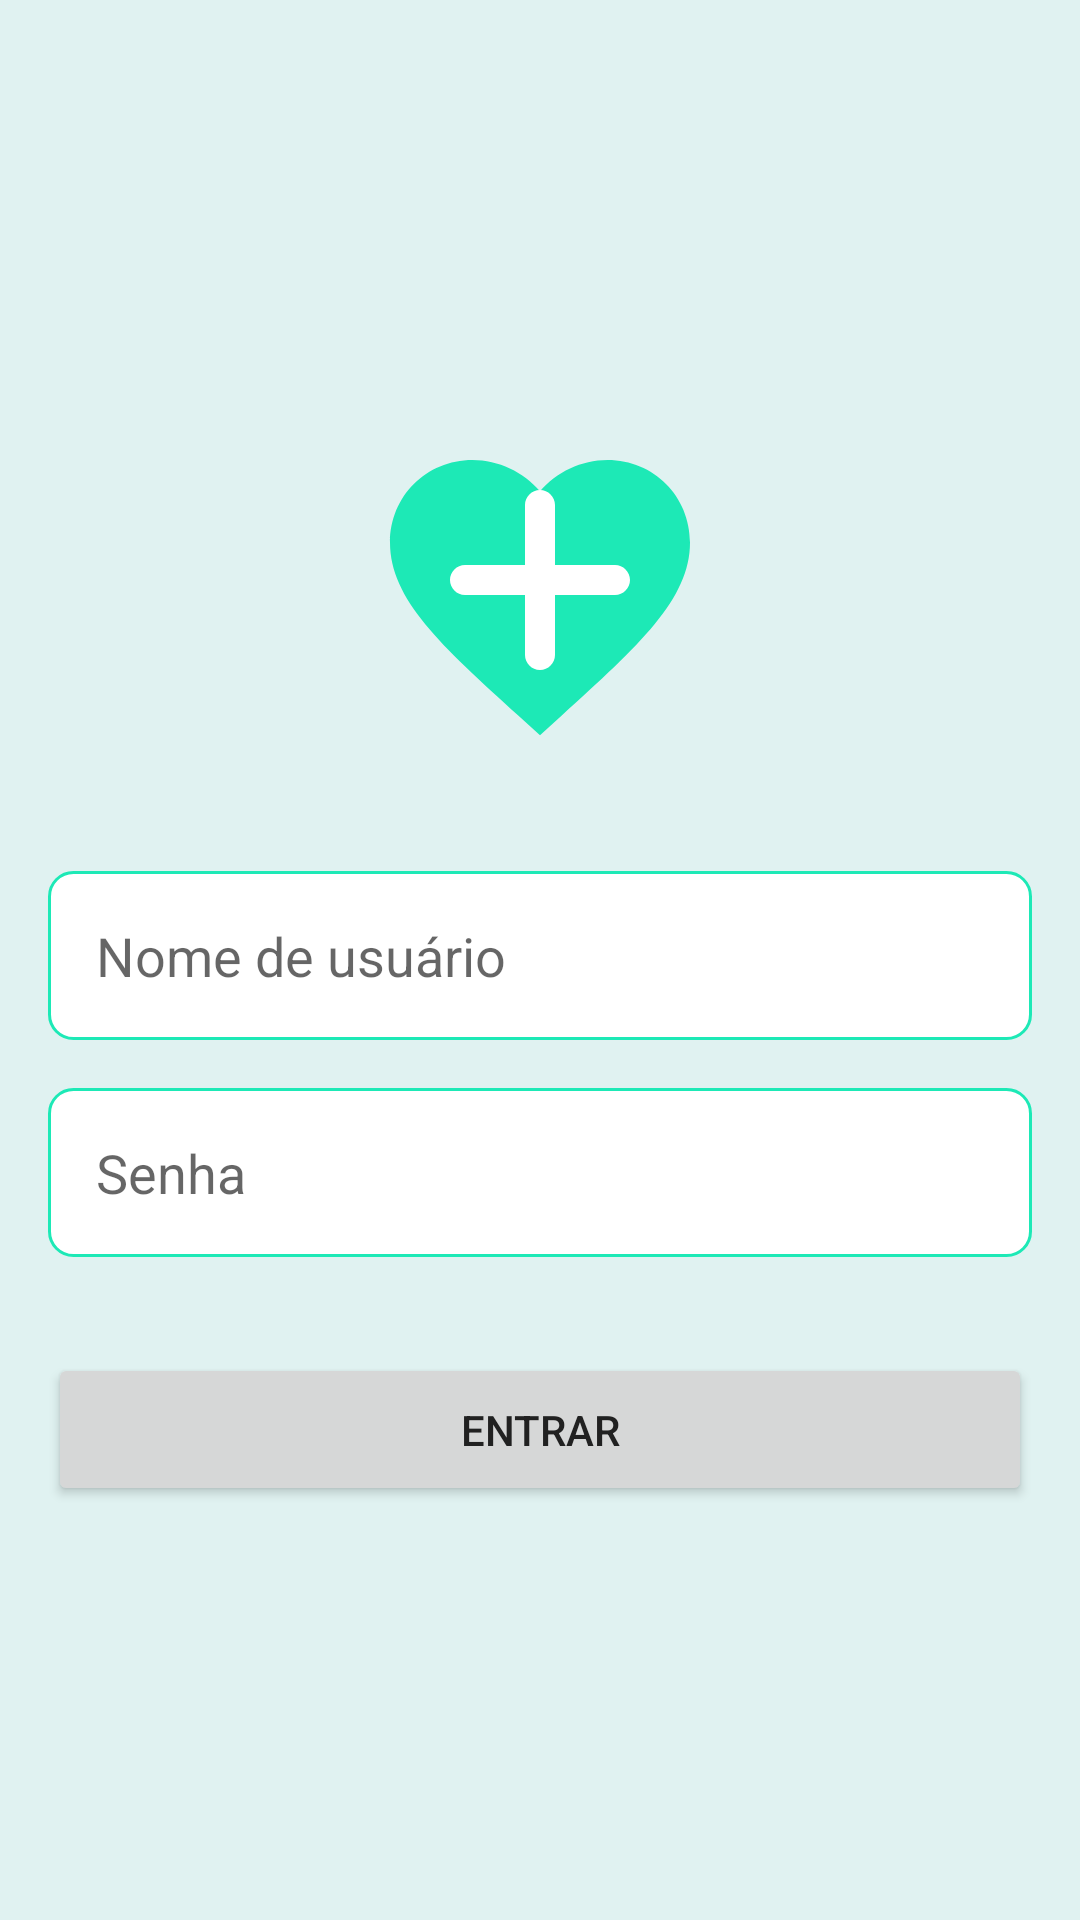

This screen was rendered from an Android layout file. Write that file and the resources it references.
<!-- AndroidManifest.xml: application theme Theme.AppDoacao -->
<!-- res/layout/activity_login.xml -->
<?xml version="1.0" encoding="utf-8"?>
<androidx.constraintlayout.widget.ConstraintLayout
    xmlns:android="http://schemas.android.com/apk/res/android"
    xmlns:app="http://schemas.android.com/apk/res-auto"
    android:layout_width="match_parent"
    android:layout_height="match_parent"
    android:padding="16dp">

    <ImageView
        android:id="@+id/logoImageView"
        android:layout_width="120dp"
        android:layout_height="120dp"
        android:src="@drawable/ic_app_logo"
        app:layout_constraintTop_toTopOf="parent"
        app:layout_constraintStart_toStartOf="parent"
        app:layout_constraintEnd_toEndOf="parent"
        app:layout_constraintBottom_toTopOf="@id/usernameEditText"
        app:layout_constraintVertical_chainStyle="packed"/>

    <EditText
        android:id="@+id/usernameEditText"
        android:layout_width="0dp"
        android:layout_height="wrap_content"
        android:hint="Nome de usuário"
        android:inputType="text"
        android:padding="16dp"
        android:background="@drawable/edit_text_background"
        app:layout_constraintTop_toBottomOf="@id/logoImageView"
        app:layout_constraintStart_toStartOf="parent"
        app:layout_constraintEnd_toEndOf="parent"
        app:layout_constraintBottom_toTopOf="@id/passwordEditText"
        android:layout_marginTop="32dp"/>

    <EditText
        android:id="@+id/passwordEditText"
        android:layout_width="0dp"
        android:layout_height="wrap_content"
        android:hint="Senha"
        android:inputType="textPassword"
        android:padding="16dp"
        android:background="@drawable/edit_text_background"
        app:layout_constraintTop_toBottomOf="@id/usernameEditText"
        app:layout_constraintStart_toStartOf="parent"
        app:layout_constraintEnd_toEndOf="parent"
        app:layout_constraintBottom_toTopOf="@id/loginButton"
        android:layout_marginTop="16dp"/>

    <Button
        android:id="@+id/loginButton"
        android:layout_width="0dp"
        android:layout_height="wrap_content"
        android:text="Entrar"
        android:padding="16dp"
        app:layout_constraintTop_toBottomOf="@id/passwordEditText"
        app:layout_constraintStart_toStartOf="parent"
        app:layout_constraintEnd_toEndOf="parent"
        app:layout_constraintBottom_toBottomOf="parent"
        android:layout_marginTop="32dp"/>

</androidx.constraintlayout.widget.ConstraintLayout>
<!-- resources referenced by this layout -->
<resources>
  <!-- drawable edit_text_background (drawable) -->
  <?xml version="1.0" encoding="utf-8"?>
  <shape xmlns:android="http://schemas.android.com/apk/res/android">
      <solid android:color="@color/white" />
      <corners android:radius="8dp" />
      <stroke android:width="1dp" android:color="@color/primary" />
  </shape>
  <!-- drawable ic_app_logo (drawable) -->
  <vector xmlns:android="http://schemas.android.com/apk/res/android"
      android:width="24dp"
      android:height="24dp"
      android:viewportWidth="24"
      android:viewportHeight="24">
      <path
          android:fillColor="@color/primary"
          android:pathData="M12,21.35l-1.45,-1.32C5.4,15.36 2,12.28 2,8.5 2,5.42 4.42,3 7.5,3c1.74,0 3.41,0.81 4.5,2.09C13.09,3.81 14.76,3 16.5,3 19.58,3 22,5.42 22,8.5c0,3.78 -3.4,6.86 -8.55,11.54L12,21.35z"/>
      <path
          android:fillColor="@color/white"
          android:pathData="M12,17c-0.55,0 -1,-0.45 -1,-1v-4H7c-0.55,0 -1,-0.45 -1,-1s0.45,-1 1,-1h4V6c0,-0.55 0.45,-1 1,-1s1,0.45 1,1v4h4c0.55,0 1,0.45 1,1s-0.45,1 -1,1h-4v4C13,16.55 12.55,17 12,17z"/>
  </vector>
  <style name="Theme.AppDoacao" parent="Theme.MaterialComponents.DayNight.NoActionBar">
          <item name="colorPrimary">@color/primary</item>
          <item name="colorPrimaryDark">@color/primary_dark</item>
          <item name="colorAccent">@color/accent</item>
          <item name="android:windowBackground">@color/background</item>
          <item name="android:textColorPrimary">@color/text_primary</item>
          <item name="android:textColorSecondary">@color/text_secondary</item>
      </style>
  <color name="white">#FFFFFF</color>
  <color name="primary">#1DE9B6</color>
  <color name="primary_dark">#00BFA5</color>
  <color name="accent">#64FFDA</color>
  <color name="background">#E0F2F1</color>
  <color name="text_primary">#212121</color>
  <color name="text_secondary">#757575</color>
</resources>
